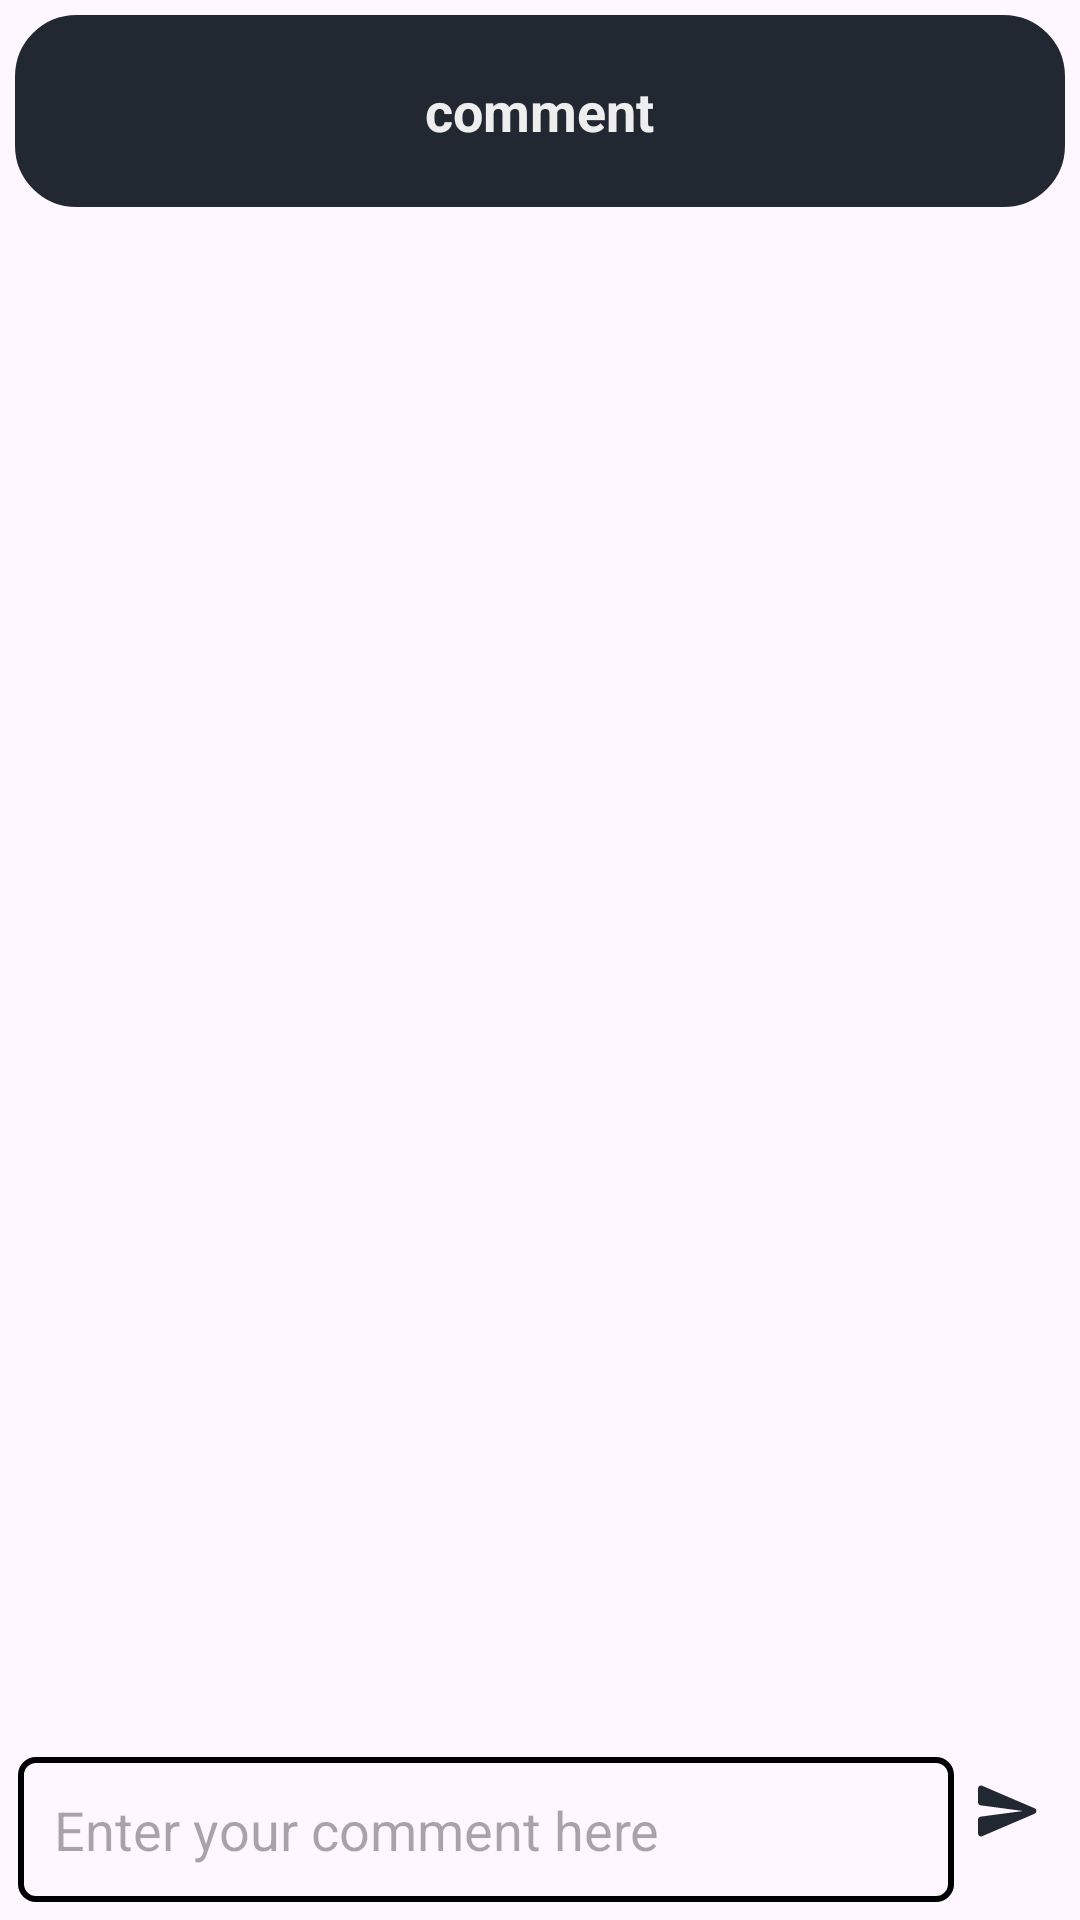

This screen was rendered from an Android layout file. Write that file and the resources it references.
<!-- AndroidManifest.xml: application theme Base.Theme.Ucat -->
<!-- res/layout/fragment_comment.xml -->
<?xml version="1.0" encoding="utf-8"?>
<RelativeLayout xmlns:android="http://schemas.android.com/apk/res/android"
    xmlns:tools="http://schemas.android.com/tools"
    android:layout_width="match_parent"
    android:layout_height="match_parent"
    xmlns:app="http://schemas.android.com/apk/res-auto"
    tools:context=".fragments.Comment">


    <androidx.appcompat.widget.Toolbar
        android:id="@+id/toolbar"
        android:layout_width="match_parent"
        android:layout_height="?attr/actionBarSize"
        android:layout_alignParentTop="true"
        android:layout_marginStart="5dp"
        android:layout_marginTop="5dp"
        android:layout_marginEnd="5dp"
        android:background="@drawable/ic_not_background"
        android:elevation="2dp"
        app:contentInsetEnd="0dp"
        app:contentInsetStart="0dp">

        <RelativeLayout
            android:layout_width="match_parent"
            android:layout_height="match_parent">

            <TextView
                android:id="@+id/toolbarNameTV"
                android:layout_width="wrap_content"
                android:layout_height="wrap_content"
                android:layout_centerHorizontal="true"
                android:layout_centerVertical="true"
                android:text="comment"
                android:textColor="#EEEEEE"
                android:textSize="18sp"
                android:textStyle="bold" />



        </RelativeLayout>

    </androidx.appcompat.widget.Toolbar>

    <androidx.recyclerview.widget.RecyclerView
        android:id="@+id/commentRecyclerView"
        android:layout_width="match_parent"
        android:layout_height="match_parent"
        android:layout_below="@id/toolbar"
        android:layout_above="@id/commentLayout" />




    <LinearLayout
        android:padding="6dp"
        android:id="@+id/commentLayout"
        android:layout_width="match_parent"
        android:layout_height="wrap_content"
        android:layout_alignParentBottom="true"
        android:orientation="horizontal">

        <EditText
            android:id="@+id/commentET"
            android:layout_width="0dp"
            android:layout_height="wrap_content"
            android:layout_weight="1"
            android:background="@drawable/text_box"
            android:padding="12dp"
            android:hint="Enter your comment here" />

        <ImageButton
            android:id="@+id/sendBtn"
            android:layout_width="wrap_content"
            android:layout_height="wrap_content"
            android:layout_margin="6dp"
            android:background="@drawable/ic_circle"
            android:elevation="1dp"
            android:src="@drawable/ic_send_black" />

    </LinearLayout>

</RelativeLayout>
<!-- resources referenced by this layout -->
<resources>
  <!-- drawable ic_not_background (drawable) -->
  <?xml version="1.0" encoding="utf-8"?>
  <shape xmlns:android="http://schemas.android.com/apk/res/android"
      android:shape="rectangle">
      <stroke android:width="1dp" android:color="#222831" />
      <solid android:color="#222831" />
      <corners android:bottomRightRadius="20dp" android:bottomLeftRadius="20dp"
          android:topLeftRadius="20dp" android:topRightRadius="20dp"/>
  </shape>
  <!-- drawable ic_send_black (drawable) -->
  <vector android:autoMirrored="true" android:height="24dp"
      android:tint="#222831" android:viewportHeight="24"
      android:viewportWidth="24" android:width="24dp" xmlns:android="http://schemas.android.com/apk/res/android">
      <path android:fillColor="@android:color/white" android:pathData="M3.4,20.4l17.45,-7.48c0.81,-0.35 0.81,-1.49 0,-1.84L3.4,3.6c-0.66,-0.29 -1.39,0.2 -1.39,0.91L2,9.12c0,0.5 0.37,0.93 0.87,0.99L17,12 2.87,13.88c-0.5,0.07 -0.87,0.5 -0.87,1l0.01,4.61c0,0.71 0.73,1.2 1.39,0.91z"/>
  </vector>
  <!-- drawable text_box (drawable) -->
  <?xml version="1.0" encoding="utf-8"?>
  <shape xmlns:android="http://schemas.android.com/apk/res/android"
      android:shape="rectangle">
  
      <corners
          android:radius="5dp"/>
  
      <stroke
          android:color="@color/black"
          android:width="2dp"/>
  
  </shape>
  <style name="Base.Theme.Ucat" parent="Theme.Material3.DayNight.NoActionBar">
          
          
      </style>
  <color name="black">#FF000000</color>
</resources>
